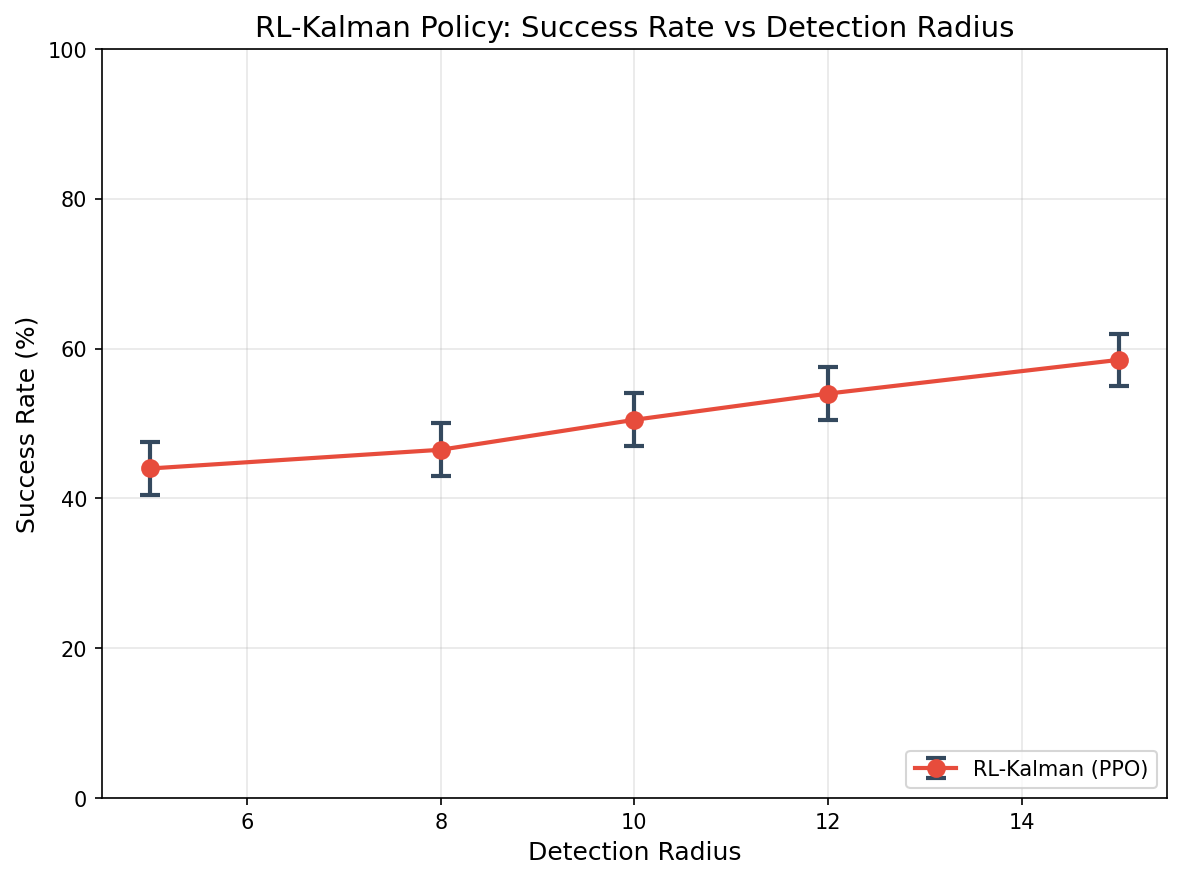

Data behind this chart, as committed beside it:
detection_radius, n_episodes, n_success, success_rate, success_se, detection_rate, failure_rate, timeout_rate, mean_episode_length, std_episode_length, mean_detection_time, mean_min_enemy_soldier_dist, mean_tracking_error
5.0, 200, 88, 0.44, 0.0351, 0.755, 0.56, 0.0, 18.48, 6.417, 14.48, 2.857, 1.716
8.0, 200, 93, 0.465, 0.03527, 0.965, 0.535, 0.0, 18.83, 6.643, 13.35, 2.961, 1.694
10.0, 200, 101, 0.505, 0.03535, 0.995, 0.495, 0.0, 18.18, 6.7, 12.65, 3.183, 1.632
12.0, 200, 108, 0.54, 0.03524, 1.0, 0.46, 0.0, 17.34, 6.509, 12.03, 3.613, 1.568
15.0, 200, 117, 0.585, 0.03484, 1.0, 0.415, 0.0, 17.27, 6.809, 11.05, 4.258, 1.674
